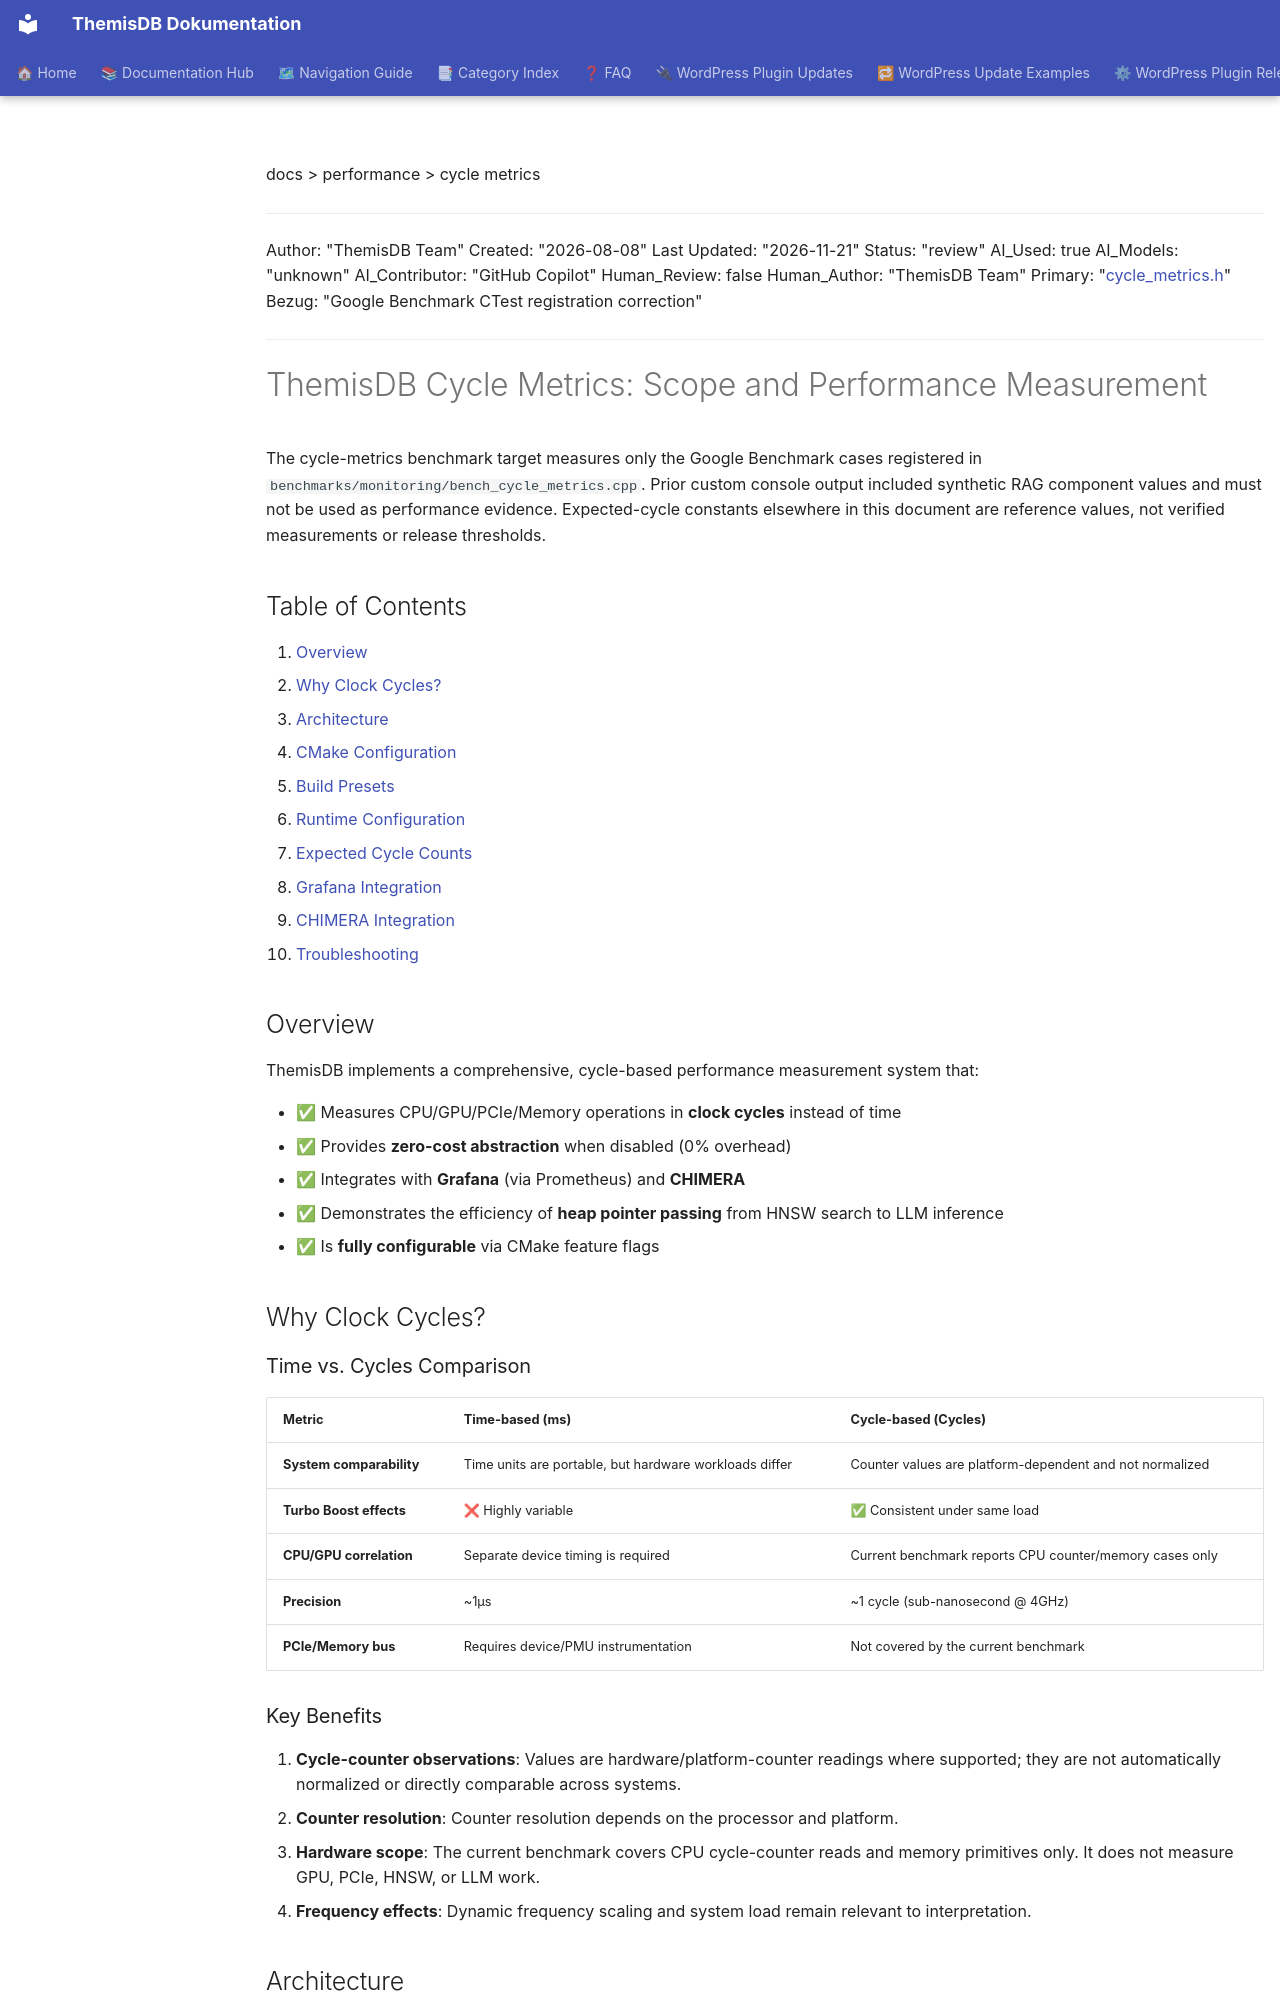

repository: makr-code/ThemisDB · page: performance/CYCLE_METRICS/index.html · generator: mkdocs

docs > performance > cycle metrics

---
Author: "ThemisDB Team"
Created: "2026-08-08"
Last Updated: "2026-11-21"
Status: "review"
AI_Used: true
AI_Models: "unknown"
AI_Contributor: "GitHub Copilot"
Human_Review: false
Human_Author: "ThemisDB Team"
Primary: "[cycle_metrics.h](../../include/performance/cycle_metrics.h)"
Bezug: "Google Benchmark CTest registration correction"
---

# ThemisDB Cycle Metrics: Scope and Performance Measurement

The cycle-metrics benchmark target measures only the Google Benchmark cases
registered in `benchmarks/monitoring/bench_cycle_metrics.cpp`. Prior custom
console output included synthetic RAG component values and must not be used as
performance evidence. Expected-cycle constants elsewhere in this document are
reference values, not verified measurements or release thresholds.

## Table of Contents

1. [Overview](#overview)
2. [Why Clock Cycles?](#why-clock-cycles)
3. [Architecture](#architecture)
4. [CMake Configuration](#cmake-configuration)
5. [Build Presets](#build-presets)
6. [Runtime Configuration](#runtime-configuration)
7. [Expected Cycle Counts](#expected-cycle-counts)
8. [Grafana Integration](#grafana-integration)
9. [CHIMERA Integration](#chimera-integration)
10. [Troubleshooting](#troubleshooting)

## Overview

ThemisDB implements a comprehensive, cycle-based performance measurement system that:

- ✅ Measures CPU/GPU/PCIe/Memory operations in **clock cycles** instead of time
- ✅ Provides **zero-cost abstraction** when disabled (0% overhead)
- ✅ Integrates with **Grafana** (via Prometheus) and **CHIMERA**
- ✅ Demonstrates the efficiency of **heap pointer passing** from HNSW search to LLM inference
- ✅ Is **fully configurable** via CMake feature flags

## Why Clock Cycles?

### Time vs. Cycles Comparison

| Metric | Time-based (ms) | Cycle-based (Cycles) |
|--------|----------------|---------------------|
| **System comparability** | Time units are portable, but hardware workloads differ | Counter values are platform-dependent and not normalized |
| **Turbo Boost effects** | ❌ Highly variable | ✅ Consistent under same load |
| **CPU/GPU correlation** | Separate device timing is required | Current benchmark reports CPU counter/memory cases only |
| **Precision** | ~1µs | ~1 cycle (sub-nanosecond @ 4GHz) |
| **PCIe/Memory bus** | Requires device/PMU instrumentation | Not covered by the current benchmark |
